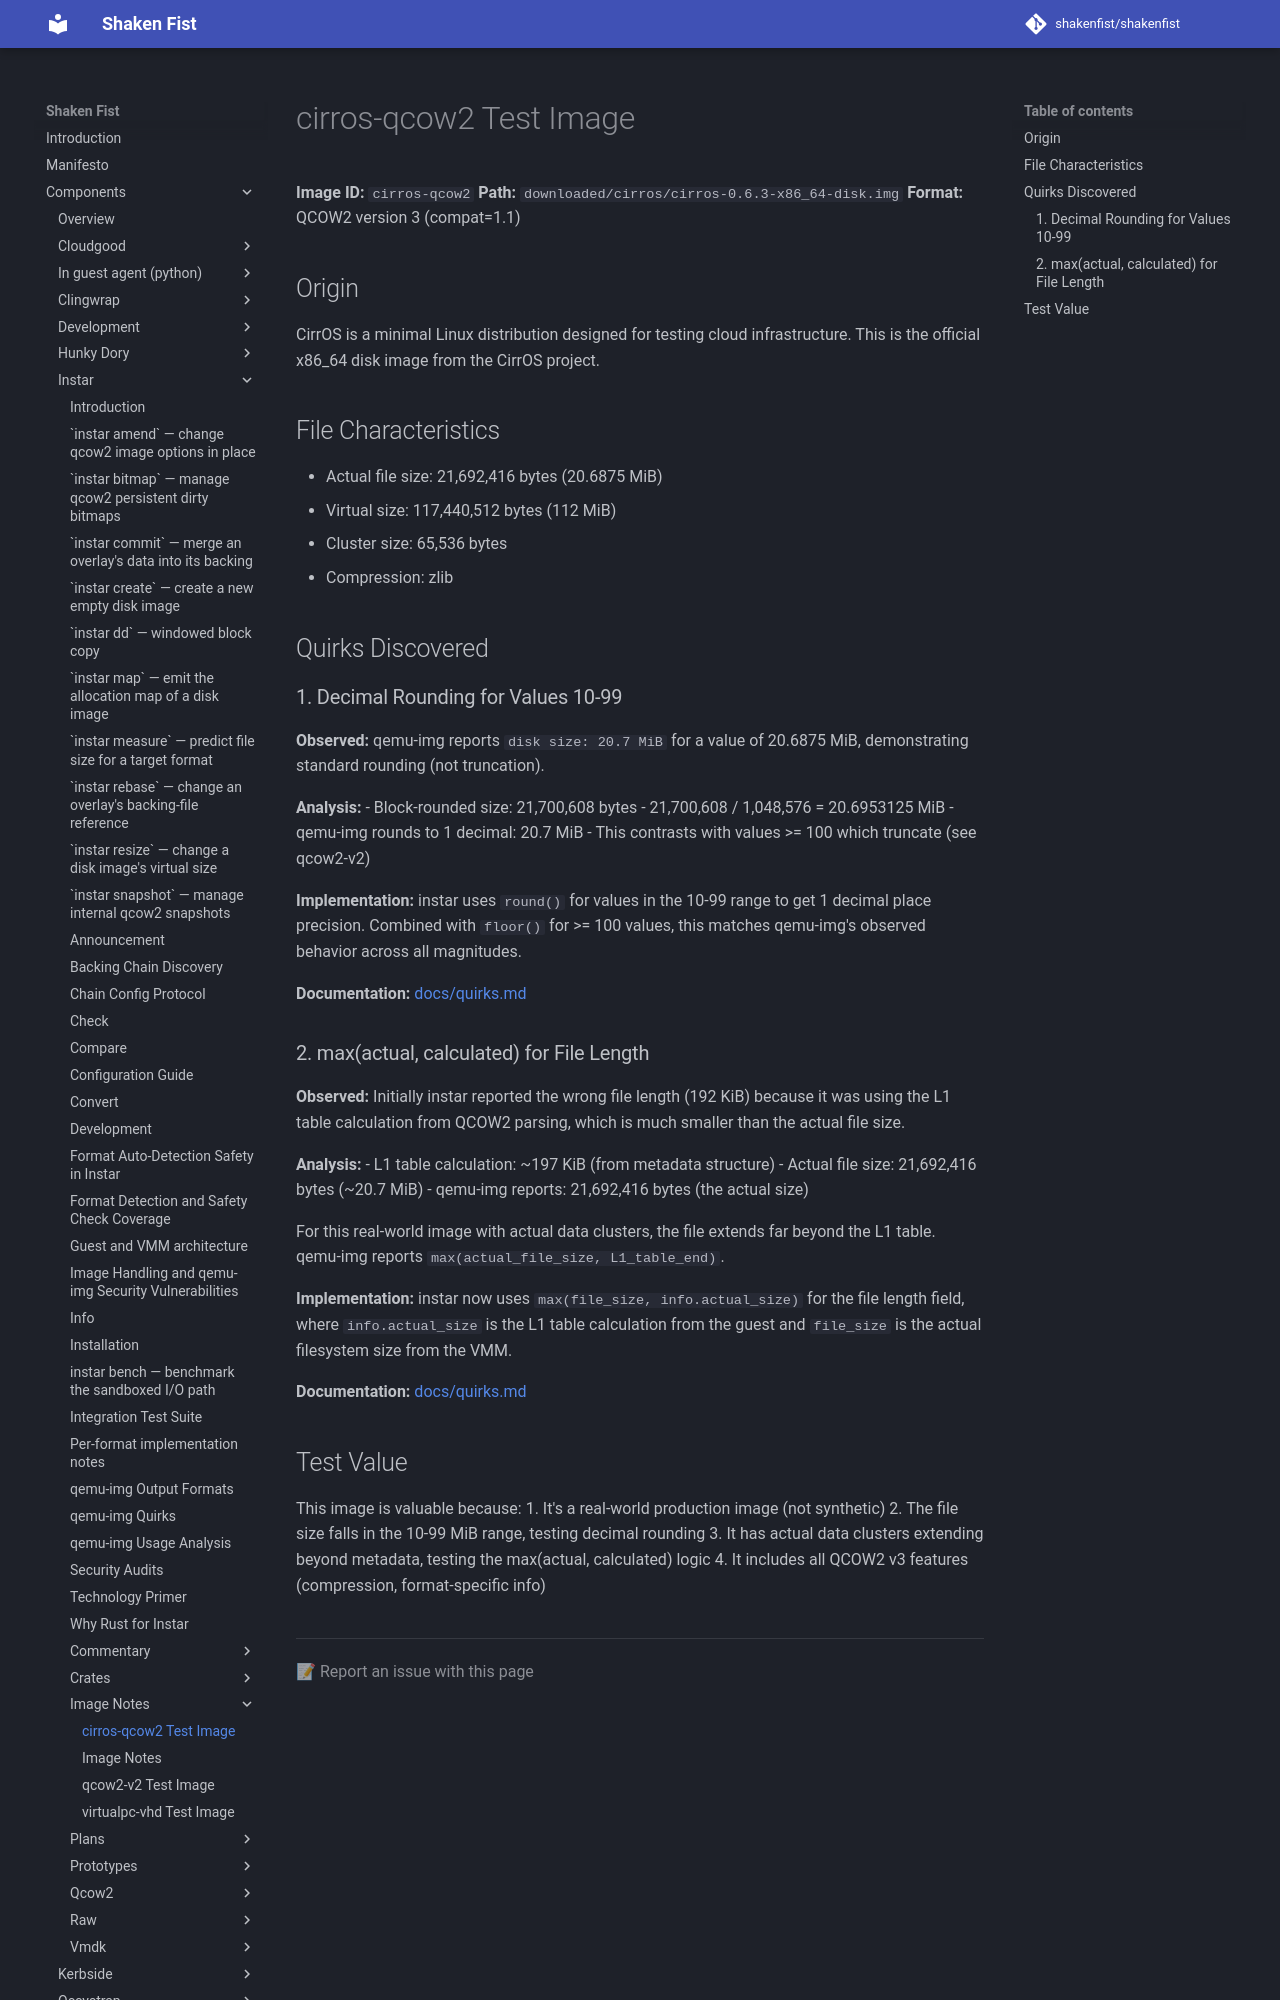

repository: shakenfist/shakenfist · page: components/instar/image_notes/cirros-qcow2/index.html · generator: mkdocs

# cirros-qcow2 Test Image

**Image ID:** `cirros-qcow2`
**Path:** `downloaded/cirros/cirros-0.6.3-x86_64-disk.img`
**Format:** QCOW2 version 3 (compat=1.1)

## Origin

CirrOS is a minimal Linux distribution designed for testing cloud
infrastructure. This is the official x86_64 disk image from the CirrOS
project.

## File Characteristics

- Actual file size: 21,692,416 bytes (20.6875 MiB)
- Virtual size: 117,440,512 bytes (112 MiB)
- Cluster size: 65,536 bytes
- Compression: zlib

## Quirks Discovered

### 1. Decimal Rounding for Values 10-99

**Observed:** qemu-img reports `disk size: 20.7 MiB` for a value of
20.6875 MiB, demonstrating standard rounding (not truncation).

**Analysis:**
- Block-rounded size: 21,700,608 bytes
- 21,700,608 / 1,048,576 = 20.6953125 MiB
- qemu-img rounds to 1 decimal: 20.7 MiB
- This contrasts with values >= 100 which truncate (see qcow2-v2)

**Implementation:** instar uses `round()` for values in the 10-99 range to
get 1 decimal place precision. Combined with `floor()` for >= 100 values,
this matches qemu-img's observed behavior across all magnitudes.

**Documentation:** [docs/quirks.md](/components/instar/quirks/#human-readable-size-formatting)

### 2. max(actual, calculated) for File Length

**Observed:** Initially instar reported the wrong file length (192 KiB)
because it was using the L1 table calculation from QCOW2 parsing, which
is much smaller than the actual file size.

**Analysis:**
- L1 table calculation: ~197 KiB (from metadata structure)
- Actual file size: 21,692,416 bytes (~20.7 MiB)
- qemu-img reports: 21,692,416 bytes (the actual size)

For this real-world image with actual data clusters, the file extends far
beyond the L1 table. qemu-img reports `max(actual_file_size, L1_table_end)`.

**Implementation:** instar now uses `max(file_size, info.actual_size)` for the
file length field, where `info.actual_size` is the L1 table calculation from
the guest and `file_size` is the actual filesystem size from the VMM.

**Documentation:** [docs/quirks.md](/components/instar/quirks/#qcow2-disk_size-calculation)
